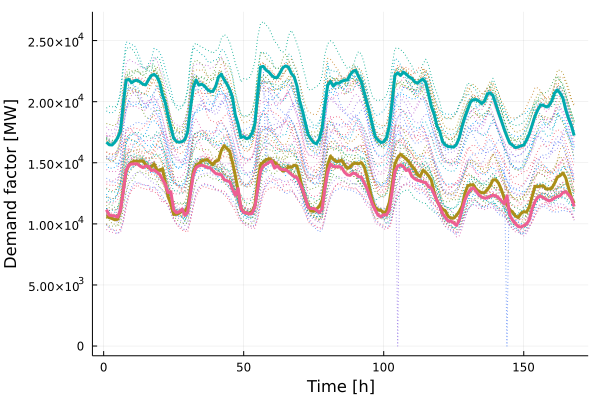

Source data for this figure (header and first rows):
x1, x2, x3
10620, 16688, 11154
10517, 16474, 10708
10432, 16455, 10667
10332, 16689, 10646
10376, 17040, 10556
11069, 17604, 11130
12770, 19821, 12652
14274, 21757, 14389
14792, 21826, 14811
15044, 21550, 14900
15144, 21714, 14914
15118, 21756, 14911
15134, 21616, 14727
15149, 21432, 14605
14851, 21369, 14736
14590, 21787, 14711
14647, 22142, 14360
14904, 22235, 14409
14424, 22046, 14243
14373, 21550, 14046
14512, 20555, 13640
13394, 19903, 13237
12217, 18823, 12564
11627, 17876, 12621
10770, 17018, 11148
10787, 16735, 10907
10876, 16681, 10983
11044, 16736, 11209
11038, 16892, 10691
11396, 17548, 10935
12838, 19428, 12469
14261, 21164, 13997
14787, 21780, 14606
14923, 21353, 14749
15154, 21434, 14807
15213, 21288, 14726
15268, 21013, 14609
15044, 20852, 14587
14835, 20837, 14344
15140, 21253, 14126
15206, 22017, 14063
16003, 22252, 14024
16402, 21803, 13620
16169, 21444, 13531
15961, 21012, 13451
15040, 20376, 12844
13975, 18926, 12332
12749, 18174, 12890
11300, 17068, 11248
10958, 17145, 10941
10865, 16973, 10910
10870, 17061, 10813
10993, 17438, 10847
11533, 18209, 11383
13395, 20720, 12774
14842, 22839, 14307
15043, 22891, 14748
15248, 22583, 14879
15335, 22424, 15031
15183, 22149, 15140
... 108 more rows
